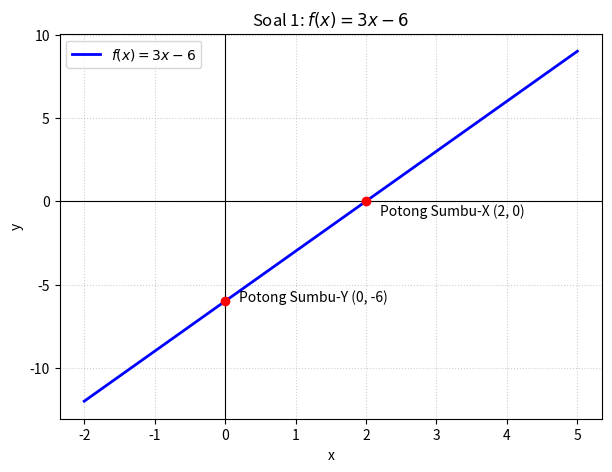

Python code for this plot:
# %%
import matplotlib.pyplot as plt
import numpy as np

x = np.linspace(-2, 5, 400)
y = 3 * x - 6

plt.figure(figsize=(7, 5))
plt.plot(x, y, label="$f(x) = 3x - 6$", color="blue", linewidth=2)

# Titik Potong
plt.scatter([2, 0], [0, -6], color="red", zorder=5)
plt.annotate(
    "Potong Sumbu-X (2, 0)",
    (2, 0),
    textcoords="offset points",
    xytext=(10, -10),
)
plt.annotate(
    "Potong Sumbu-Y (0, -6)",
    (0, -6),
    textcoords="offset points",
    xytext=(10, 0),
)

plt.axhline(0, color="black", linewidth=0.8)
plt.axvline(0, color="black", linewidth=0.8)
plt.title("Soal 1: $f(x) = 3x - 6$")
plt.xlabel("x")
plt.ylabel("y")
plt.grid(True, linestyle=":", alpha=0.6)
plt.legend()
plt.show()
